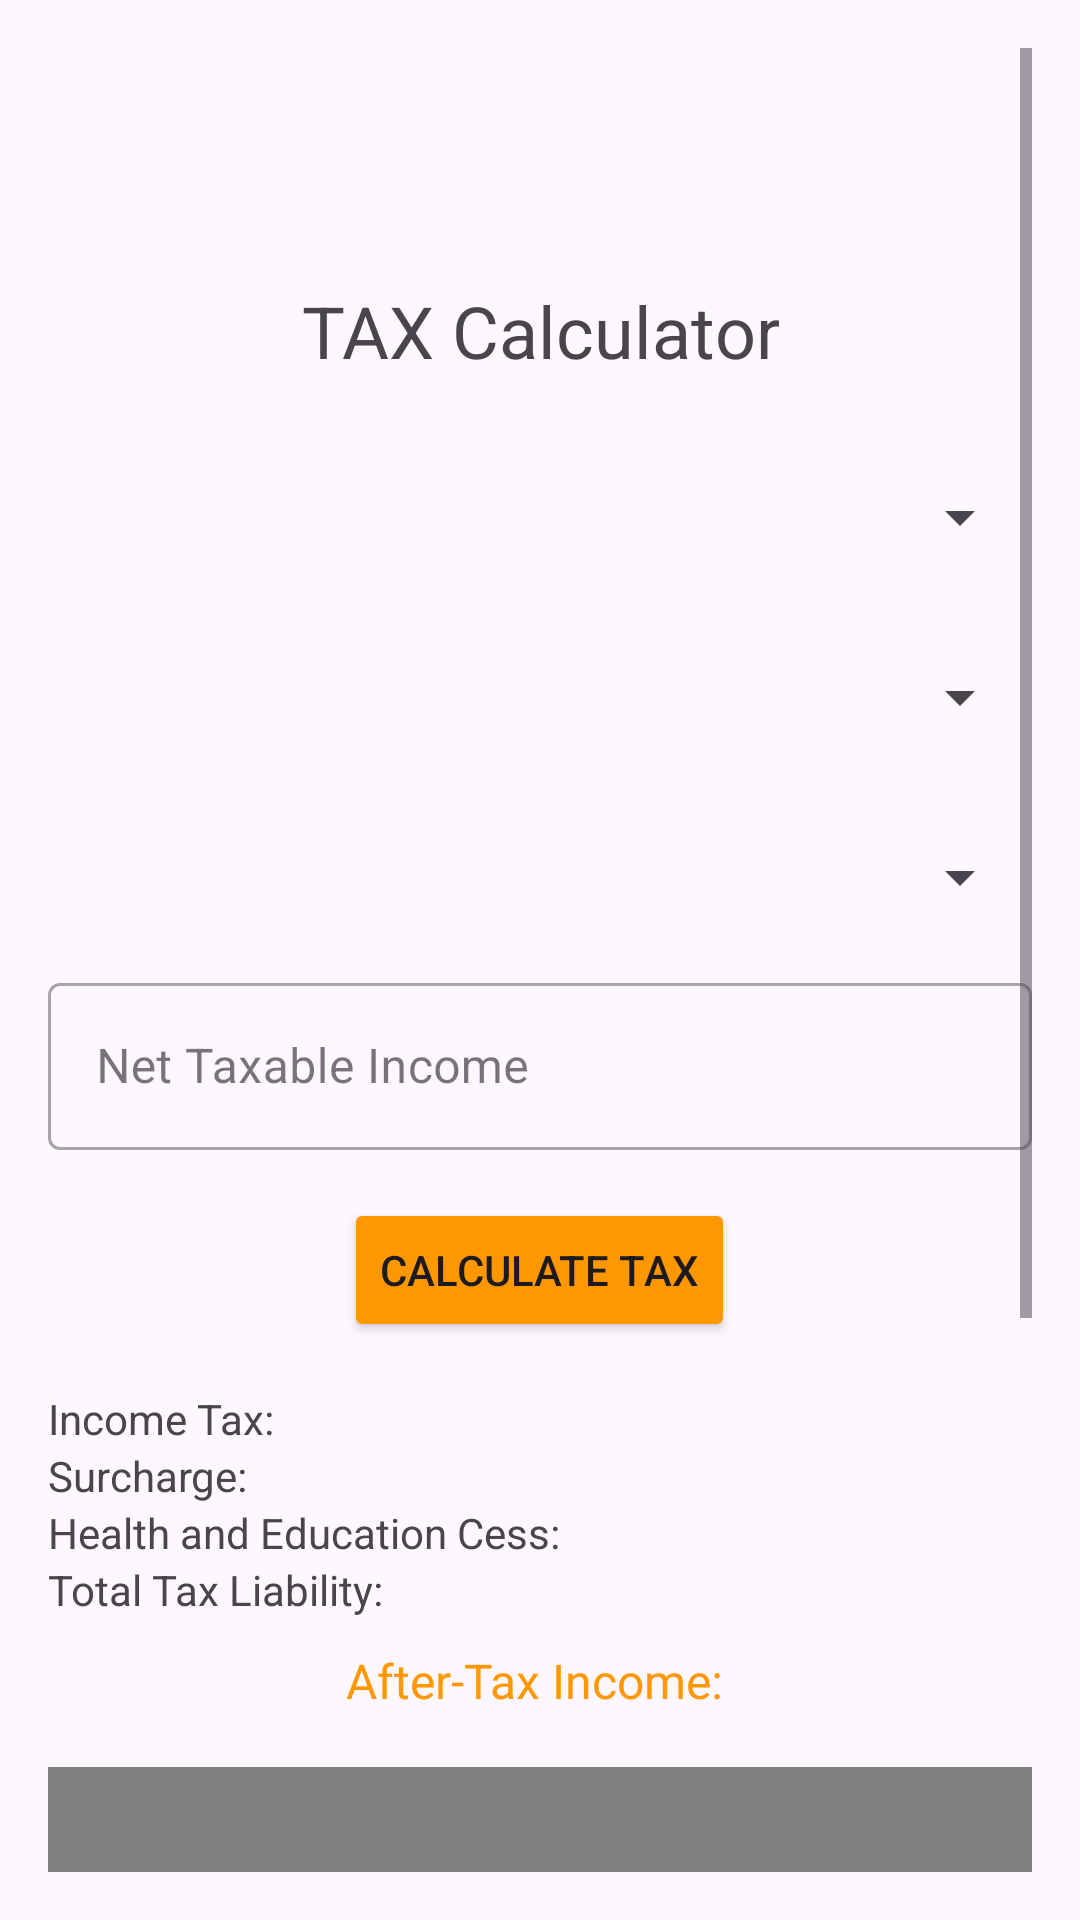

This screen was rendered from an Android layout file. Write that file and the resources it references.
<!-- AndroidManifest.xml: application theme Theme.NewCalculator -->
<!-- res/layout/activity_tax_calculator.xml -->
<?xml version="1.0" encoding="utf-8"?>
<ScrollView xmlns:android="http://schemas.android.com/apk/res/android"
    android:layout_width="match_parent"
    android:layout_height="match_parent"
    android:padding="16dp">

    <LinearLayout
        android:layout_width="match_parent"
        android:layout_height="wrap_content"
        android:orientation="vertical">


        <RelativeLayout
            android:layout_width="match_parent"
            android:layout_height="wrap_content">

            
            <ImageButton
                android:id="@+id/buttonBack"
                android:layout_width="40dp"
                android:layout_height="40dp"
                android:background="?attr/selectableItemBackground"
                android:src="@drawable/arrow_back_24"
                android:layout_marginBottom="8dp"
                android:contentDescription="Back"
                android:layout_gravity="start"/>

            
            <ImageView
                android:id="@+id/emiImage"
                android:layout_width="70dp"
                android:layout_height="70dp"
                android:src="@drawable/tax"
                android:layout_centerHorizontal="true"
                android:layout_marginTop="8dp"/>
        </RelativeLayout>
        <TextView
            android:layout_width="wrap_content"
            android:layout_height="wrap_content"
            android:text="TAX Calculator"
            android:textSize="24sp"
            android:layout_gravity="center"
            android:textAlignment="center"
            android:layout_marginBottom="16dp"/>
        <Spinner
            android:id="@+id/year_spinner"
            android:layout_width="match_parent"
            android:layout_height="60dp"
            android:textSize="20sp"
            android:padding="10dp"/>
        
        <Spinner
            android:id="@+id/tax_payer_spinner"
            android:layout_width="match_parent"
            android:layout_height="60dp"
            android:textSize="20sp"
            android:padding="10dp"
            android:prompt="@string/select_tax_payer" />

        <Spinner
            android:id="@+id/age_category_spinner"
            android:layout_width="match_parent"
            android:layout_height="60dp"
            android:textSize="20sp"
            android:padding="10dp"
            android:prompt="@string/select_age_category" />

        
        <com.google.android.material.textfield.TextInputLayout
            android:layout_width="match_parent"
            android:layout_height="wrap_content"
            android:hint="Net Taxable Income"
            style="@style/Widget.MaterialComponents.TextInputLayout.OutlinedBox">

            <com.google.android.material.textfield.TextInputEditText
                android:id="@+id/income_input"
                android:layout_width="match_parent"
                android:layout_height="wrap_content"
                android:inputType="numberDecimal"/>
        </com.google.android.material.textfield.TextInputLayout>


        
        <Button
            android:id="@+id/calculate_button"
            android:layout_width="wrap_content"
            android:layout_height="wrap_content"
            android:backgroundTint="#FF9800"
            android:text="Calculate Tax"
            android:layout_gravity="center"
            android:layout_marginTop="16dp" />

        
        <TextView
            android:id="@+id/income_tax_result"
            android:layout_width="match_parent"
            android:layout_height="wrap_content"
            android:textSize="14dp"
            android:text="Income Tax: "
            android:layout_marginTop="16dp" />

        <TextView
            android:id="@+id/surcharge_result"
            android:layout_width="match_parent"
            android:layout_height="wrap_content"
            android:textSize="14dp"
            android:text="Surcharge: " />

        <TextView
            android:id="@+id/cess_result"
            android:layout_width="match_parent"
            android:layout_height="wrap_content"
            android:textSize="14dp"
            android:text="Health and Education Cess: " />

        <TextView
            android:id="@+id/total_tax_result"
            android:layout_width="match_parent"
            android:layout_height="wrap_content"
            android:textSize="14dp"
            android:text="Total Tax Liability: " />
        <TextView
            android:id="@+id/after_tax_income_result"
            android:layout_width="wrap_content"
            android:layout_height="wrap_content"
            android:gravity="center"
            android:textColor="#FF9800"
            android:layout_gravity="center"
            android:text="After-Tax Income: "
            android:textSize="16dp"
            android:layout_marginTop="10dp" />
        <com.github.mikephil.charting.charts.PieChart
            android:id="@+id/tax_pie_chart"
            android:layout_width="match_parent"
            android:layout_height="280dp"
            android:layout_marginTop="18dp"/>
        <TextView
            android:id="@+id/taxExplanation"
            android:layout_width="match_parent"
            android:layout_height="wrap_content"
            android:text="🔹Surcharge: Extra tax on high incomes.\n🔹Health &amp; Education Cess: 4% additional tax for welfare."
            android:textSize="8sp"
            android:padding="10dp"
            android:layout_marginTop="10dp"/>


    </LinearLayout>
</ScrollView>
<!-- resources referenced by this layout -->
<resources>
  <string name="select_age_category">Select Age Category</string>
  <string name="select_tax_payer">Select Tax Payer Type</string>
  <style name="Theme.NewCalculator" parent="Base.Theme.NewCalculator" />
  <style name="Base.Theme.NewCalculator" parent="Theme.Material3.DayNight.NoActionBar">
          
          <item name="colorPrimary">#95D6F2</item>
          <item name="colorPrimaryDark">#FF9800</item>
          <item name="colorAccent">@color/colorAccent</item>
          <item name="android:popupMenuStyle">@style/PopupMenuStyle</item>
      </style>
  <color name="colorAccent">#03DAC5</color>
  <style name="PopupMenuStyle" parent="Widget.AppCompat.PopupMenu">
          <item name="android:popupBackground">@drawable/menu_bg</item>
      </style>
  <!-- drawable menu_bg (drawable) -->
  <?xml version="1.0" encoding="utf-8"?>
  <shape xmlns:android="http://schemas.android.com/apk/res/android"
      android:shape="rectangle">
  
      <corners android:radius="20dp" />
      <solid android:color="?attr/colorSurface" />
      <padding android:left="8dp" android:right="8dp" android:top="8dp" android:bottom="8dp"/>
  </shape>
</resources>
